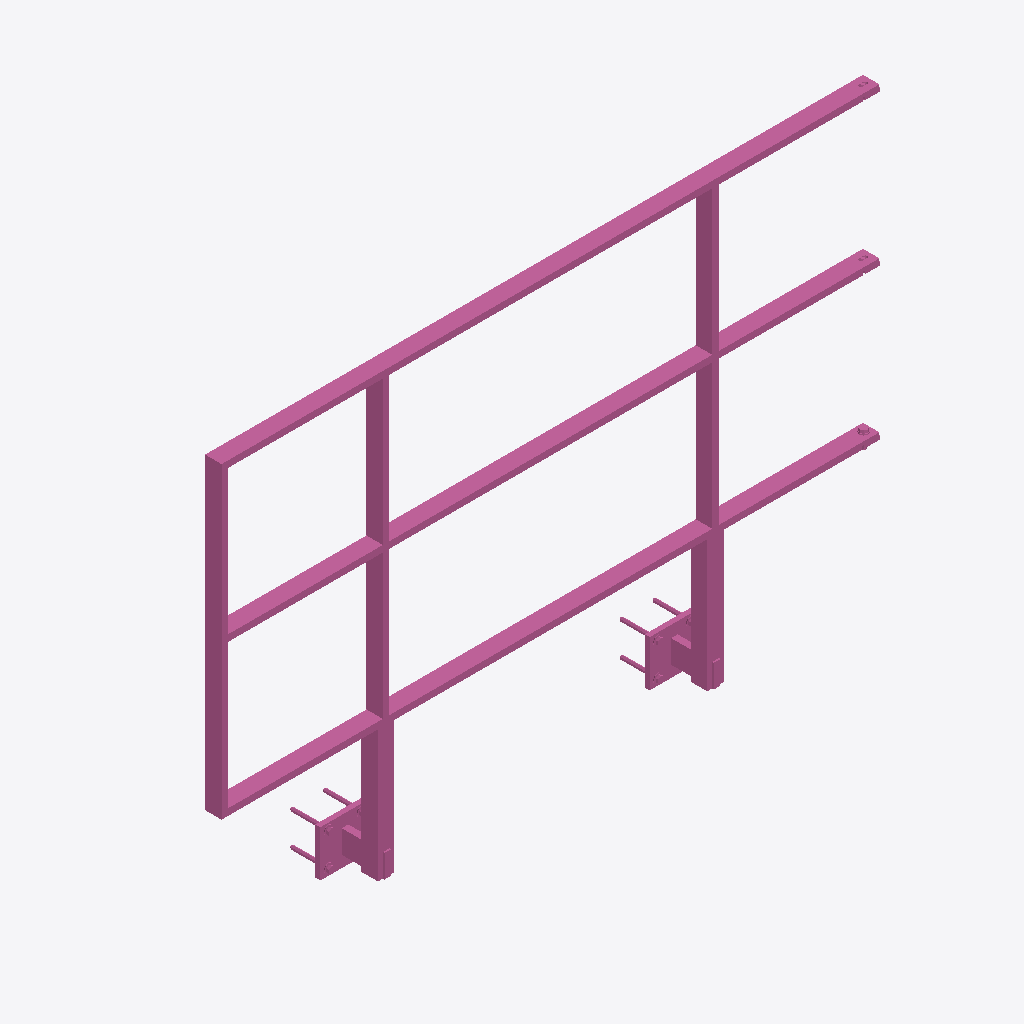
Isometric view of an IFC building model (IFC-SPF (STEP), schema IFC4, length unit metre), seen from the south-west, elements coloured by IFC class: 1 railing (pink).
Extent 2.0 m × 0.2 m × 1.4 m (x, y, z). Storeys (1): Ebene 0 at 0.00 m. Elements (1): 1 IfcRailing.

HEADER;
FILE_DESCRIPTION(('ViewDefinition [CoordinationView_V2.0]','ExchangeRequirement []'),'2;1');
FILE_NAME('','2024-05-07T10:35:12',(''),(''),'ODA IFC SDK 22.6','22.1.1.516 - Exporter 22.1.1.516 - Default UI','');
FILE_SCHEMA(('IFC4'));
ENDSEC;
DATA;
#93=IFCPROJECT('3JkdSrIPPFBg8WI9Yiw3Uw',#20,'',$,$,'','',(#86),#83);
#105=IFCSITE('3JkdSrIPPFBg8WI9Yiw3Uu',#20,'Default',$,$,#104,$,$,.ELEMENT.,(42,24,53,508911),(-71,-15,-29,-58837),0.0,$,$);
#95=IFCBUILDING('3JkdSrIPPFBg8WI9Yiw3Ux',#20,'',$,$,#16,$,'',.ELEMENT.,$,$,#94);
#98=IFCBUILDINGSTOREY('3JkdSrIPPFBg8WI9XJ5yzH',#20,'Ebene 0',$,'Ebene:Ebene 1',#97,$,'Ebene 0',.ELEMENT.,0.0);
#926=IFCRAILING('2hkuAGlo161RpOcgG$RDjd',#20,'DB_Gelaender_S02_S17_Pass_Links:DB_Gelaender_S02_S17_Pass_Links:15102813',$,'DB_Gelaender_S02_S17_Pass_Links:DB_Gelaender_S02_S17_Pass_Links',#925,#922,'15102813',.NOTDEFINED.);
ENDSEC;
